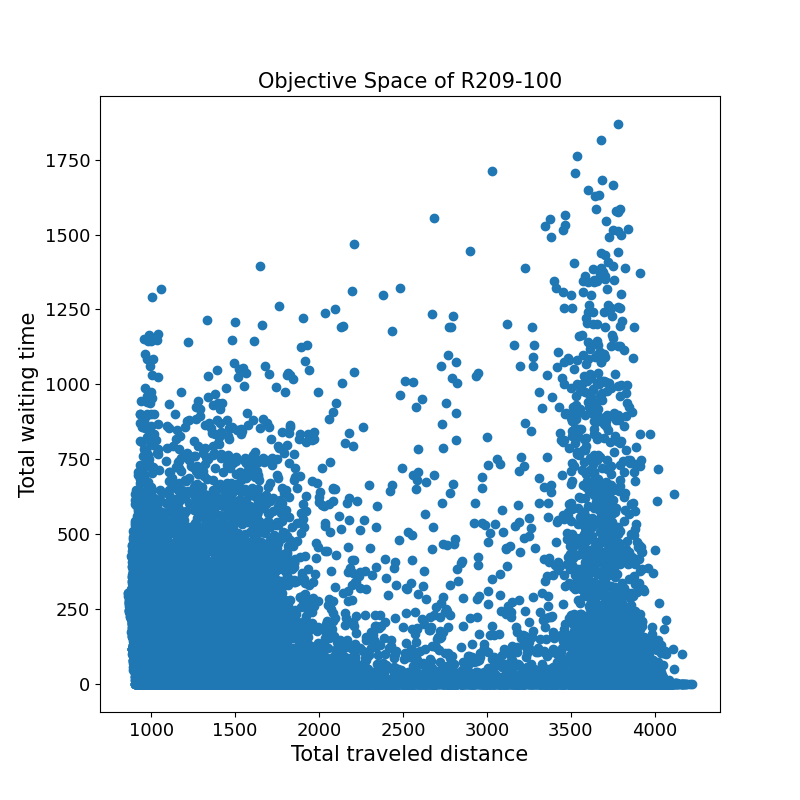

The file beside this chart, header and first rows:
1075.8	1.3	
3664	886.1	
1062	0.0	
1196	0.0	
3725	50.8	
1569	169.8	
3636	850.3	
1500	6.9	
981.4	179.5	
1455	20.4	
1397	0.0	
3865	0.0	
1478	190.6	
1172	0.0	
1397	153.2	
936.2	124.4	
982.4	0.0	
954.7	0.2	
970.7	562.2	
936.2	124.9	
1604	0.0	
1342	0.0	
907.2	30.6	
3467	1.5	
3760	44.8	
1226	0.0	
977.9	7.1	
1275	555.1	
1869	27.1	
1293	0.0	
1031	0.0	
1165	0.0	
1860	0.0	
1050	6.0	
1464	0.0	
1202	0.0	
939.5	0.0	
3804	0.0	
3938	0.0	
1012	0.0	
1381	0.2	
1184	531.9	
2030	0.0	
1776	55.6	
968.4	0.9	
1109	1.1	
990.2	551.3	
3741	327.0	
1061	0.0	
3438	163.7	
1195	0.0	
966.8	779.1	
1545	32.8	
1173	413.1	
1232	0.0	
1366	0.0	
969.5	0.0	
1818	15.4	
999.5	28.3	
1798	0.0	
1026	0.2	
... 28,870 more rows
